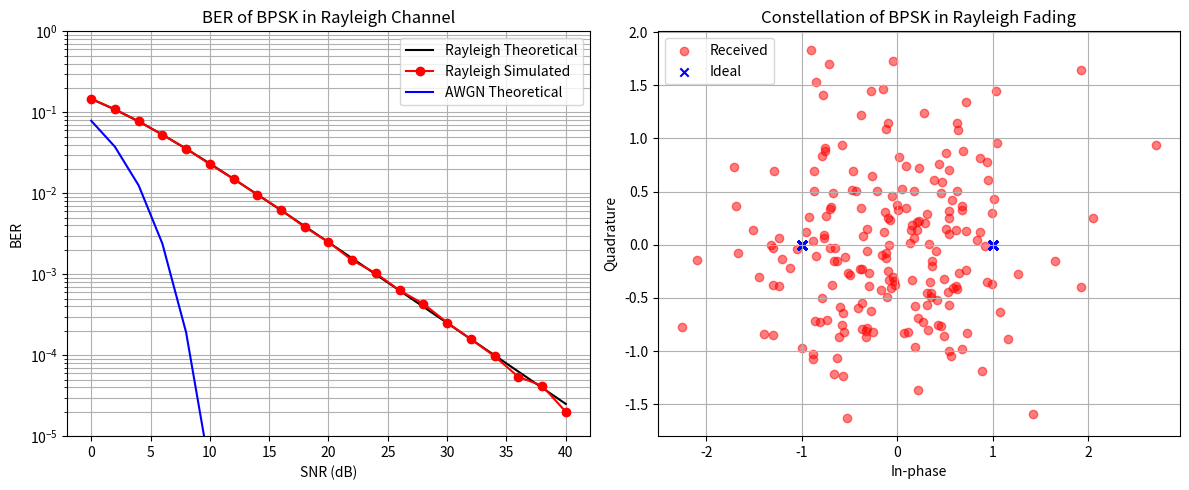

Write Python code to recreate this figure.
import numpy as np
import matplotlib.pyplot as plt
from scipy.special import erfc

# Tham số
bit_count = 1000000
SNR_dB_range = np.arange(0, 41, 2)  # 0 → 40 dB
BER_sim = []

for SNR_dB in SNR_dB_range:
    # Tạo bit ngẫu nhiên
    bits = np.random.randint(0, 2, bit_count)
    symbols = 2*bits - 1  # BPSK: 0 -> -1, 1 -> +1

    # Nhiễu AWGN + kênh Rayleigh
    SNR = 10**(SNR_dB/10)
    Es = 1
    N0 = Es / SNR
    noise = np.sqrt(N0/2) * (np.random.randn(bit_count) + 1j*np.random.randn(bit_count))
    h = (np.random.randn(bit_count) + 1j*np.random.randn(bit_count)) / np.sqrt(2)

    # Nhận tín hiệu + equalization
    rx = h*symbols + noise
    rx_eq = rx / h

    # Giải điều chế
    bits_hat = (rx_eq.real > 0).astype(int)

    # BER mô phỏng
    BER = np.sum(bits != bits_hat) / bit_count
    BER_sim.append(BER)

# Lý thuyết Rayleigh & AWGN
SNR_lin = 10**(SNR_dB_range/10)
BER_theory_Rayleigh = 0.5*(1 - np.sqrt(SNR_lin/(SNR_lin+1)))
BER_theory_AWGN = 0.5*erfc(np.sqrt(SNR_lin))

# Vẽ
plt.figure(figsize=(12,5))

# (a) BER
plt.subplot(1,2,1)
plt.semilogy(SNR_dB_range, BER_theory_Rayleigh, 'k-', label="Rayleigh Theoretical")
plt.semilogy(SNR_dB_range, BER_sim, 'ro-', label="Rayleigh Simulated")
plt.semilogy(SNR_dB_range, BER_theory_AWGN, 'b-', label="AWGN Theoretical")
plt.xlabel("SNR (dB)")
plt.ylabel("BER")
plt.title("BER of BPSK in Rayleigh Channel")
plt.legend()
plt.grid(True, which="both")
plt.ylim(1e-5, 1)

# (b) Constellation
plt.subplot(1,2,2)
sample = 200
plt.scatter(rx[:sample].real, rx[:sample].imag, color="r", alpha=0.5, label="Received")
plt.scatter(symbols[:sample].real, np.zeros(sample), color="b", marker="x", label="Ideal")
plt.title("Constellation of BPSK in Rayleigh Fading")
plt.xlabel("In-phase")
plt.ylabel("Quadrature")
plt.legend()
plt.grid(True)

plt.tight_layout()
plt.show()
